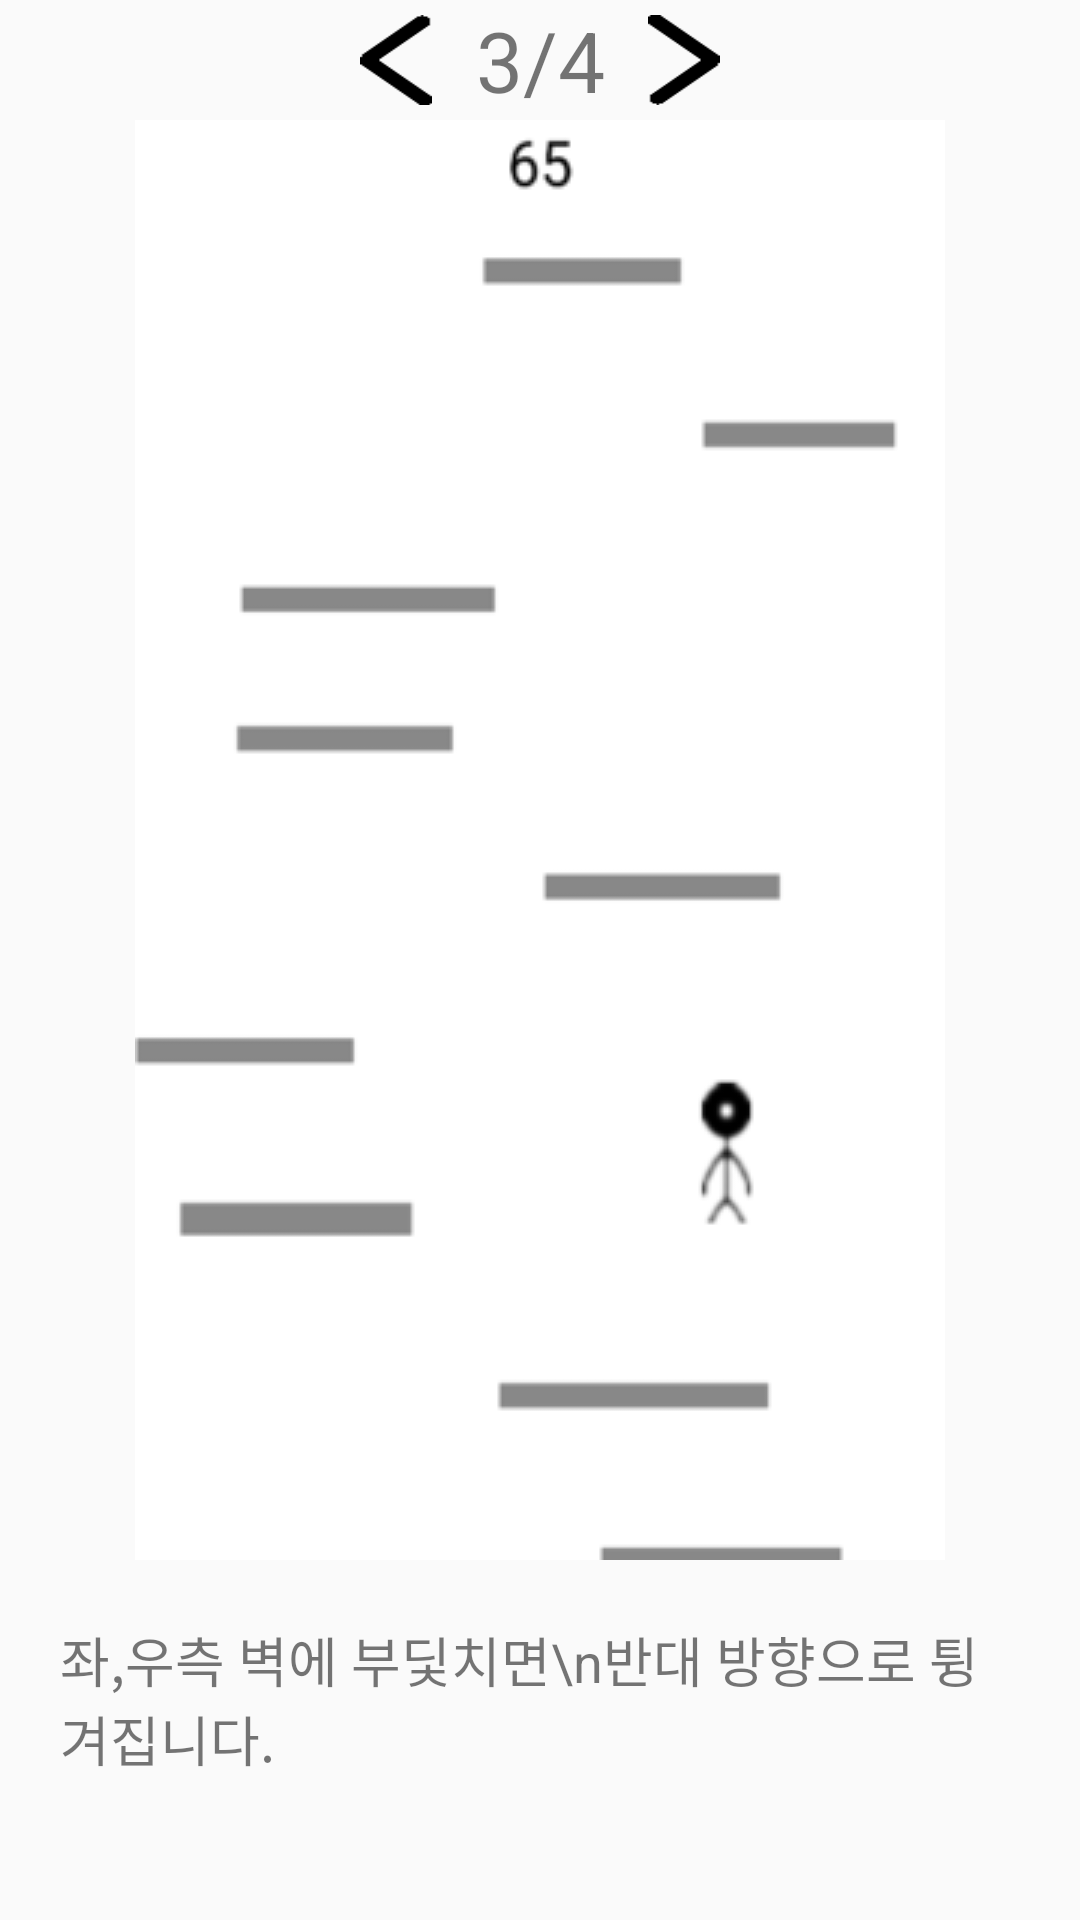

The Android layout XML behind this screen, and the referenced resources:
<!-- AndroidManifest.xml: application theme Theme.Jumper -->
<!-- res/layout/fragment_how_to_set_play2.xml -->
<?xml version="1.0" encoding="utf-8"?>
<layout
    xmlns:android="http://schemas.android.com/apk/res/android"
    xmlns:tools="http://schemas.android.com/tools">
    <data>
    </data>
    <LinearLayout
        android:layout_width="match_parent"
        android:layout_height="match_parent"
        android:orientation="vertical"
        tools:context=".HowToSetPlay2Fragment">
        <LinearLayout
            android:layout_width="match_parent"
            android:layout_height="wrap_content">
            <LinearLayout
                android:layout_width="0dp"
                android:layout_height="match_parent"
                android:layout_weight="5"/>
            <Button
                android:id="@+id/beforepage"
                android:layout_width="0dp"
                android:layout_height="30dp"
                android:layout_weight="1"
                android:layout_gravity="center"
                android:background="@drawable/beforepage"/>
            <TextView
                android:layout_width="0dp"
                android:layout_height="40dp"
                android:layout_weight="3"
                android:layout_gravity="center"
                android:gravity="center"
                android:textSize="28sp"
                android:text="3/4"/>

            <Button
                android:id="@+id/nextpage"
                android:layout_width="0dp"
                android:layout_height="30dp"
                android:layout_weight="1"
                android:layout_gravity="center"
                android:background="@drawable/nextpage"/>
            <LinearLayout
                android:layout_width="0dp"
                android:layout_height="match_parent"
                android:layout_weight="5"/>
        </LinearLayout>
        <ImageView
            android:id="@+id/startImage"
            android:layout_width="wrap_content"
            android:layout_height="wrap_content"
            android:layout_gravity="center"
            android:background="@drawable/afterjump"/>
        <TextView
            android:layout_width="match_parent"
            android:layout_height="wrap_content"
            android:gravity="left"
            android:padding="20dp"
            android:textSize="18sp"
            android:text="좌,우측 벽에 부딫치면\n반대 방향으로 튕겨집니다."/>

    </LinearLayout>
</layout>
<!-- resources referenced by this layout -->
<resources>
  <!-- drawable afterjump: png bitmap (drawable, 2888 bytes) -->
  <!-- drawable beforepage: png bitmap (drawable, 448 bytes) -->
  <!-- drawable nextpage: png bitmap (drawable, 462 bytes) -->
  <style name="Theme.Jumper" parent="android:Theme.Material.Light.NoActionBar">
          <item name="windowActionBar">false</item>
          <item name="windowNoTitle">true</item>
      </style>
</resources>
